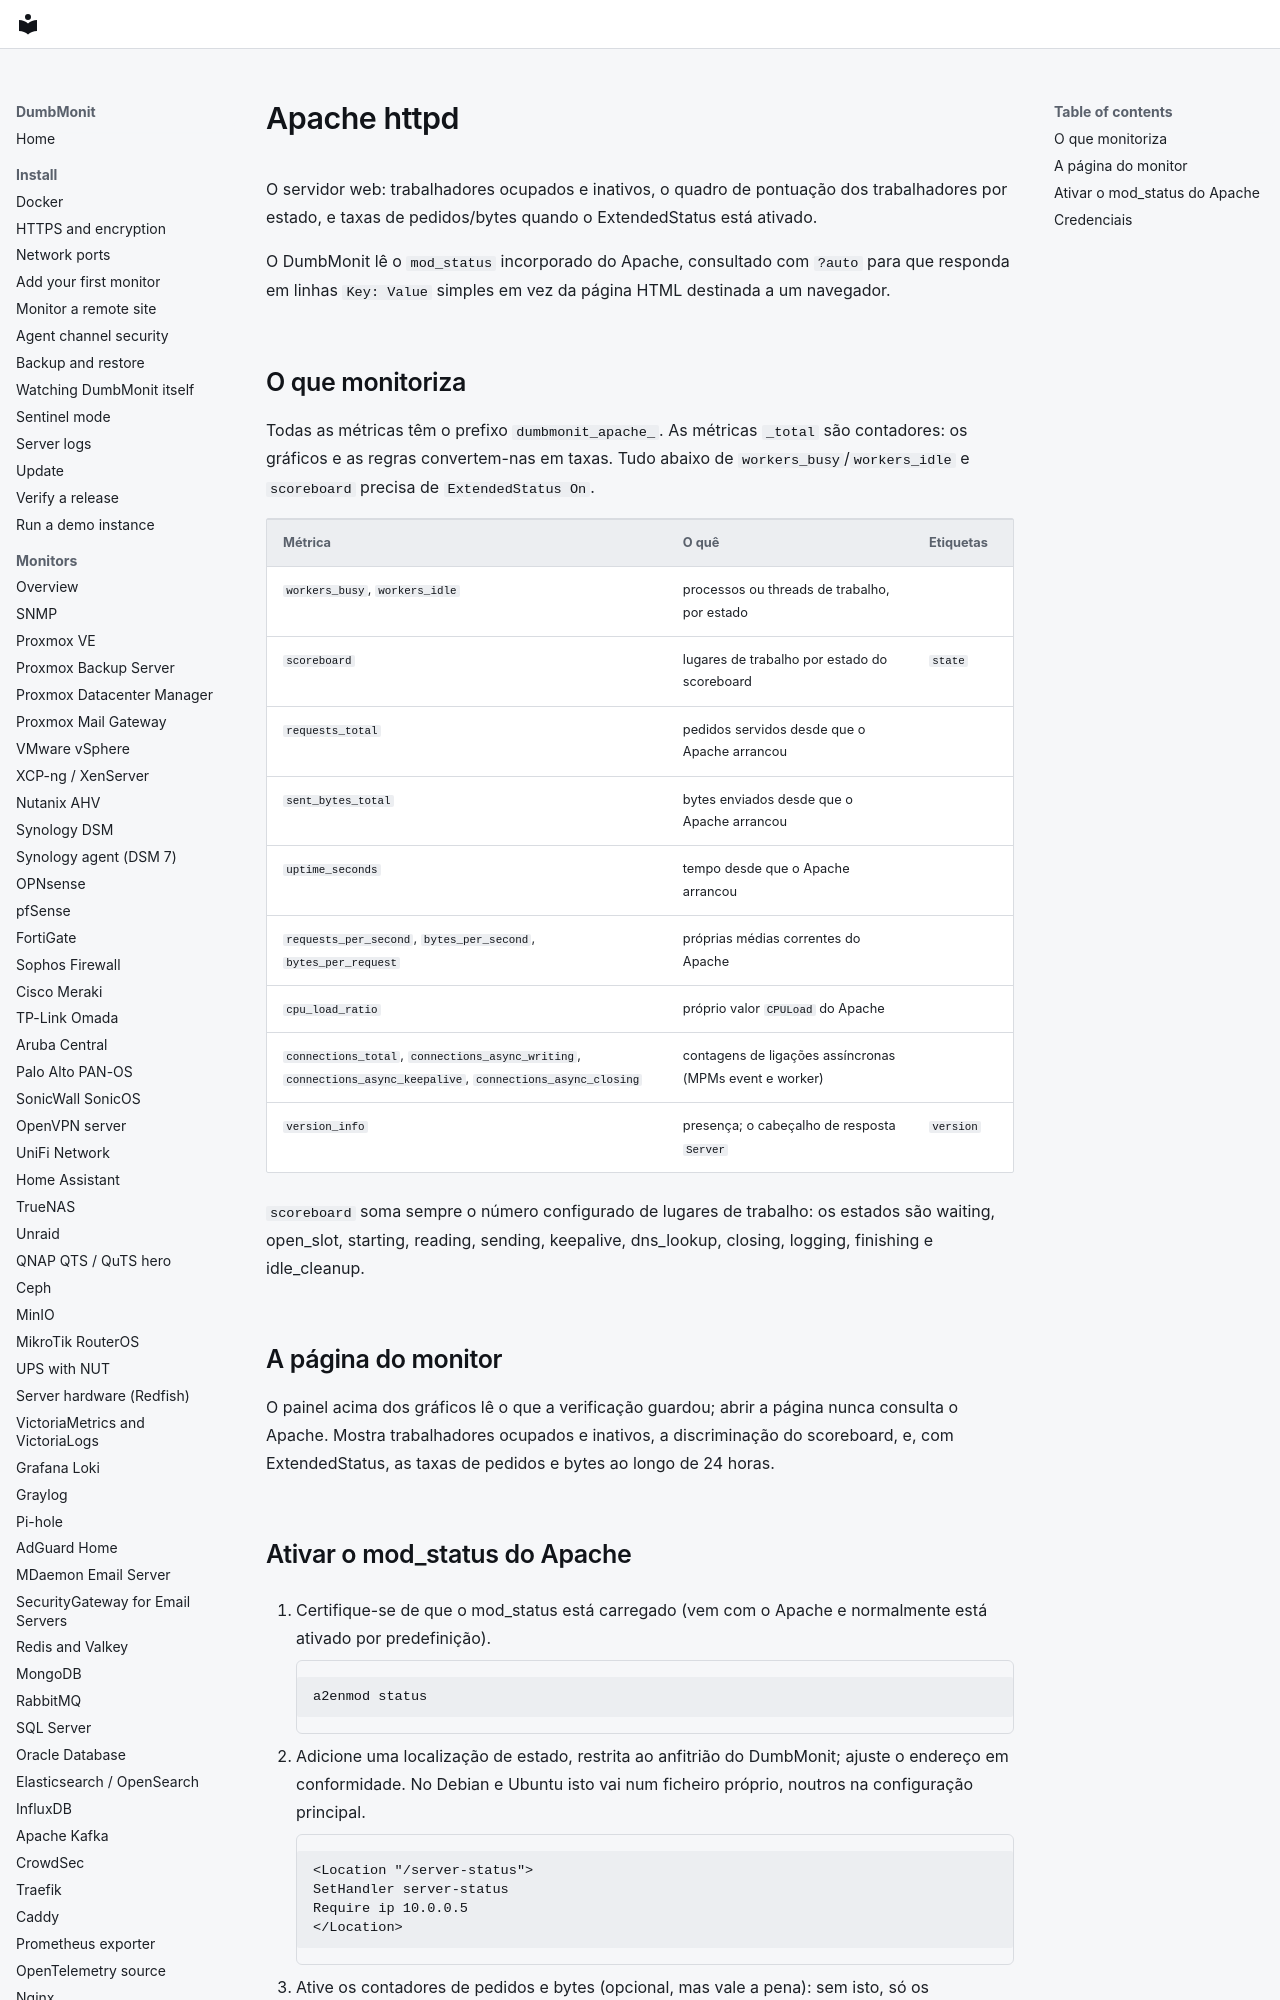

repository: laupernoe/dumbmonit · page: devices/apache.pt/index.html · generator: mkdocs

# Apache httpd {#apache-httpd}

O servidor web: trabalhadores ocupados e inativos, o quadro de pontuação dos
trabalhadores por estado, e taxas de pedidos/bytes quando o ExtendedStatus
está ativado.

O DumbMonit lê o `mod_status` incorporado do Apache, consultado com `?auto`
para que responda em linhas `Key: Value` simples em vez da página HTML
destinada a um navegador.
